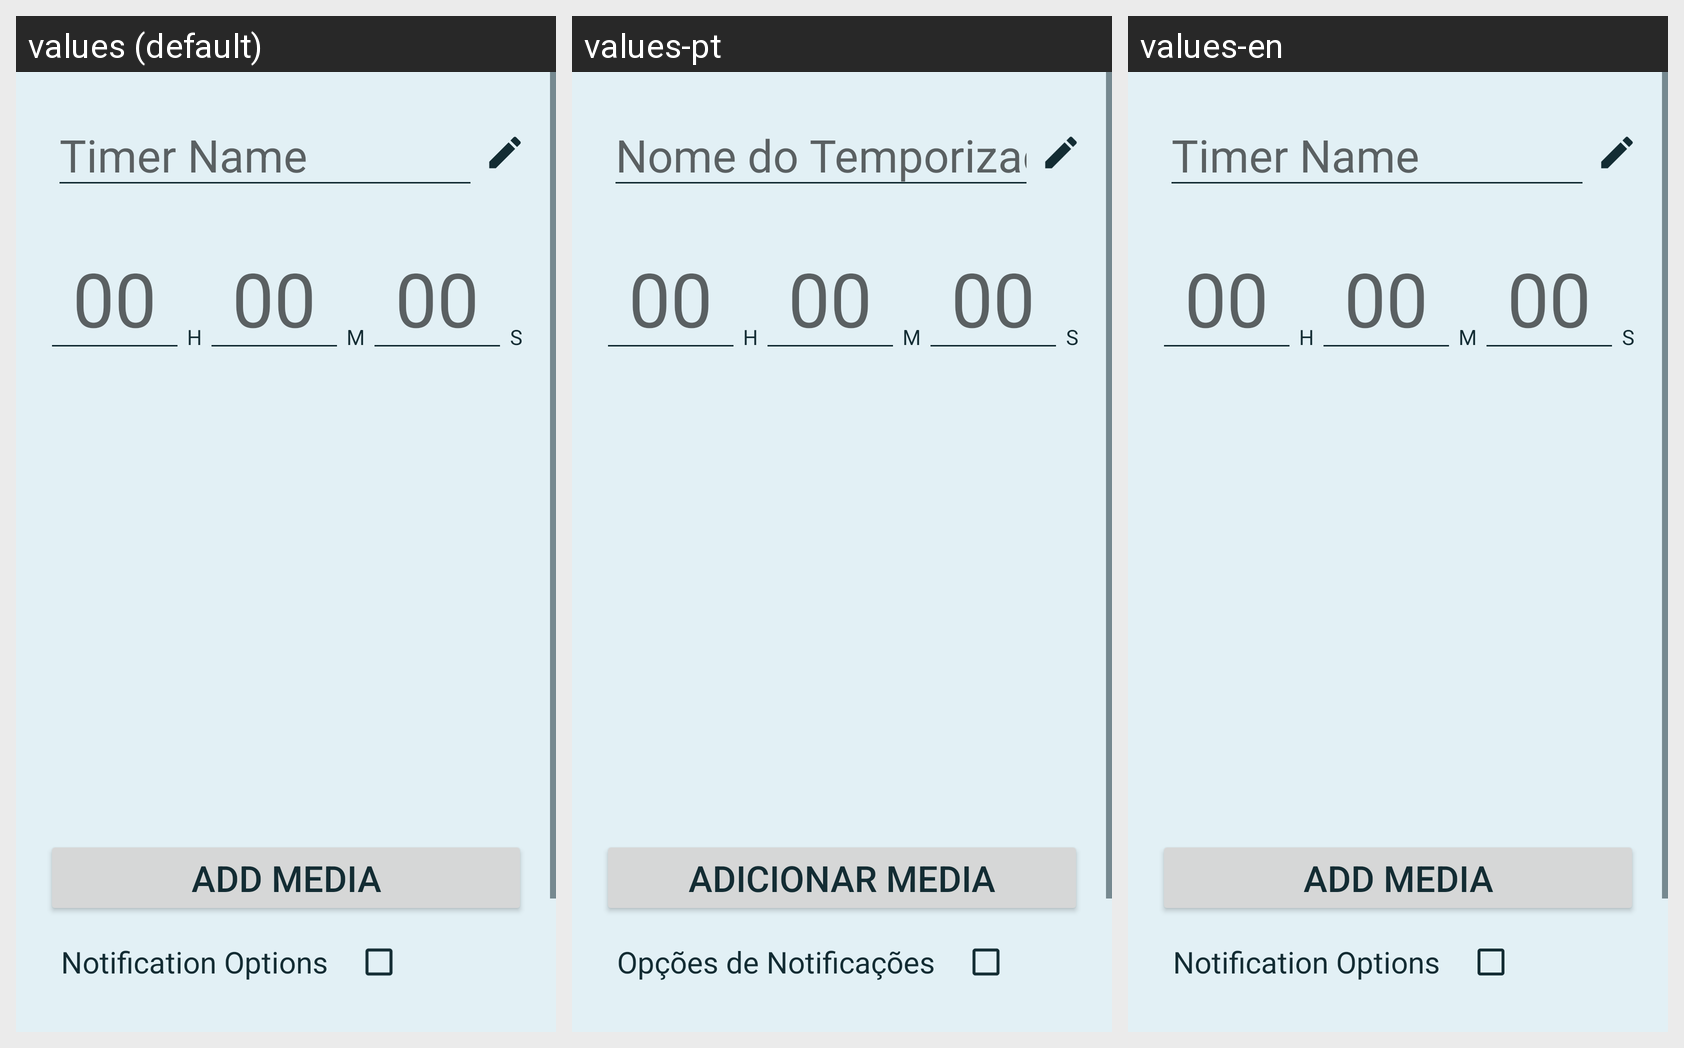

For this localized Android screen grid, give each drawn string resource with its value in every locale shown.
Android screen res/layout/activity_timer.xml rendered under 3 locales, left to right: values (default), values-pt, values-en. Device: Nexus 5 (rendered at 1080×1920; each locale shown at half size, 540×960, under a caption strip naming it); theme Theme.Timer_10.
Strings drawn on this screen, with the default value and each locale's value (text and hints the layout hard-codes, and strings that could not be matched under every locale, appear in the picture but are not listed):

timer_s_name
  values: Timer Name
  values-pt: Nome do Temporizador
  values-en: Timer Name

hints
  values: 00
  values-pt: 00
  values-en: 00

separator1
  values: H
  values-pt: H
  values-en: H

separator2
  values: M
  values-pt: M
  values-en: M

separator3
  values: S
  values-pt: S
  values-en: S

add_media
  values: Add Media
  values-pt: Adicionar Media
  values-en: Add Media

enable_notifications
  values: Notification Options
  values-pt: Opções de Notificações
  values-en: Notification Options
